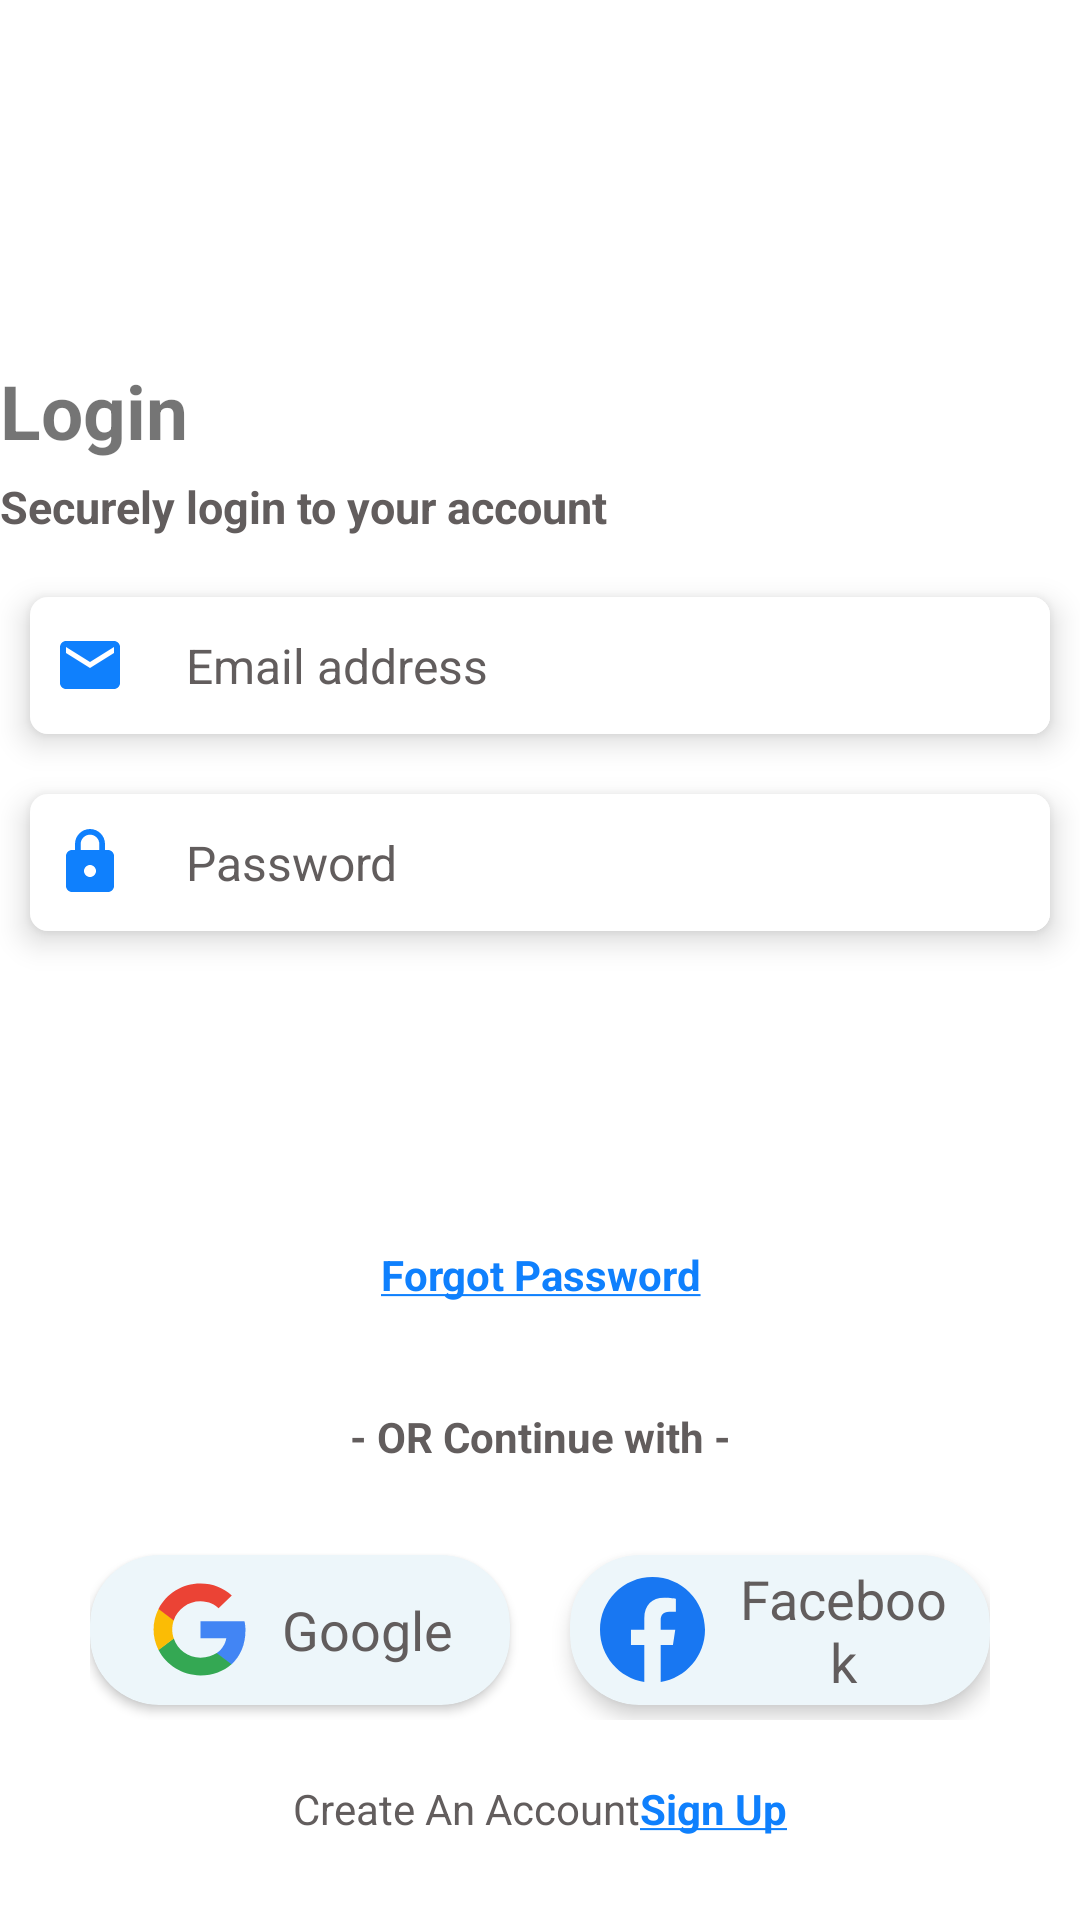

The Android layout XML behind this screen, and the referenced resources:
<!-- AndroidManifest.xml: application theme Theme.MyApp -->
<!-- res/layout/fragment_login.xml -->
<?xml version="1.0" encoding="utf-8"?>
<androidx.constraintlayout.widget.ConstraintLayout xmlns:android="http://schemas.android.com/apk/res/android"
    xmlns:app="http://schemas.android.com/apk/res-auto"
    xmlns:tools="http://schemas.android.com/tools"
    android:id="@+id/main"
    android:layout_width="match_parent"
    android:layout_height="match_parent"
    android:layout_margin="12dp"
    android:background="@color/white"
    android:paddingTop="120dp"
    tools:context=".ui.auth.LoginFragment">

    <LinearLayout
        android:id="@+id/linearLayout"
        android:layout_width="match_parent"
        android:layout_height="wrap_content"
        android:orientation="vertical"
        app:layout_constraintEnd_toEndOf="parent"
        app:layout_constraintHorizontal_bias="0.5"
        app:layout_constraintStart_toStartOf="parent"
        app:layout_constraintTop_toTopOf="parent">

        <TextView
            android:layout_width="match_parent"
            android:layout_height="wrap_content"
            android:text="@string/login"
            android:textSize="25sp"
            android:textStyle="bold" />

        <TextView
            android:layout_width="match_parent"
            android:layout_height="match_parent"
            android:layout_marginTop="5dp"
            android:text="@string/securely_login_to_your_account"
            android:textColor="@color/textColo"
            android:textSize="15sp"
            android:textStyle="bold" />
    </LinearLayout>

    <androidx.cardview.widget.CardView
        android:id="@+id/cardView"
        android:background="@color/inputBackground"
        android:layout_width="match_parent"
        android:layout_height="wrap_content"
        android:layout_marginStart="10dp"
        android:layout_marginTop="20dp"
        android:layout_marginEnd="10dp"
        android:padding="8dp"
        app:cardBackgroundColor="#F2F2F2"
        app:cardCornerRadius="6dp"
        app:cardElevation="6dp"
        app:layout_constraintTop_toBottomOf="@+id/linearLayout"
        tools:layout_editor_absoluteX="10dp">

        <LinearLayout
            android:background="@color/inputBackground"
            android:layout_width="match_parent"
            android:layout_height="wrap_content"
            android:gravity="center_vertical"
            android:orientation="horizontal">

            <ImageView
                android:layout_width="40dp"
                android:layout_height="40dp"
                android:contentDescription="@string/todo"
                android:padding="8dp"
                android:src="@drawable/baseline_email_24" />

            <EditText
                android:id="@+id/email_input"
                android:layout_width="0dp"
                android:layout_height="wrap_content"
                android:layout_weight="1"
                android:background="@color/inputBackground"                android:hint="@string/email_address"
                android:inputType="textEmailAddress"
                android:padding="12dp"
                android:textColor="@color/black"
                android:textColorHint="@color/textColo"
                android:textSize="16sp" />
        </LinearLayout>

    </androidx.cardview.widget.CardView>


    <androidx.cardview.widget.CardView
        android:background="@color/inputBackground"
        android:id="@+id/cardView2"
        android:layout_width="match_parent"
        android:layout_height="wrap_content"
        android:layout_marginStart="10dp"
        android:layout_marginTop="20dp"
        android:layout_marginEnd="10dp"
        android:padding="8dp"
        app:cardBackgroundColor="#F2F2F2"
        app:cardCornerRadius="6dp"
        app:cardElevation="6dp"
        app:layout_constraintTop_toBottomOf="@+id/cardView"
        tools:layout_editor_absoluteX="10dp">

        <LinearLayout
            android:background="@color/inputBackground"
            android:layout_width="match_parent"
            android:layout_height="wrap_content"
            android:gravity="center_vertical"
            android:orientation="horizontal">

            <ImageView
                android:layout_width="40dp"
                android:layout_height="40dp"
                android:contentDescription="@string/todo"
                android:padding="8dp"
                android:src="@drawable/baseline_lock_24" />

            <EditText
                android:background="@color/inputBackground"
                android:id="@+id/password_input"
                android:layout_width="0dp"
                android:layout_height="wrap_content"
                android:layout_weight="1"
                android:hint="@string/password"
                android:inputType="textPassword"
                android:padding="12dp"
                android:textColor="@color/black"
                android:textColorHint="@color/textColo"
                android:textSize="16sp" />
        </LinearLayout>

    </androidx.cardview.widget.CardView>
    <TextView
        android:id="@+id/errorSTextView"
        android:layout_width="match_parent"
        android:layout_height="wrap_content"
        android:textAlignment="center"
        android:layout_marginStart="30dp"
        android:layout_marginEnd="30dp"
        android:layout_marginTop="10dp"
        android:textColor="#FF0000"
        android:textSize="18sp"
        app:layout_constraintTop_toBottomOf="@+id/cardView2" />


    <TextView
        android:id="@+id/btnLOGIN"
        android:layout_width="match_parent"
        android:layout_height="50dp"
        android:layout_marginStart="10dp"
        android:layout_marginTop="30dp"
        android:layout_marginEnd="10dp"
        android:background="@drawable/rounded_button"
        android:gravity="center"
        android:padding="16dp"
        android:text="@string/log_in"
        android:textAllCaps="true"
        android:textColor="@android:color/white"
        android:textStyle="bold"
        app:layout_constraintEnd_toEndOf="parent"
        app:layout_constraintHorizontal_bias="0.5"
        app:layout_constraintStart_toStartOf="parent"
        app:layout_constraintTop_toBottomOf="@+id/cardView2"
        tools:ignore="AllCaps" />

    <TextView
        android:id="@+id/forgotPassword"
        android:layout_width="match_parent"
        android:layout_height="wrap_content"
        android:layout_marginTop="25dp"
        android:text="@string/forgot_password"
        android:textAlignment="center"
        android:textColor="@color/darkBlue"
        android:textSize="14sp"
        android:textStyle="bold"
        app:layout_constraintTop_toBottomOf="@+id/btnLOGIN" />

    <TextView
        android:id="@+id/textView2"
        android:layout_width="match_parent"
        android:layout_height="wrap_content"
        android:layout_marginTop="35dp"
        android:text="@string/or_continue_with"
        android:textAlignment="center"
        android:textColor="@color/textColo"
        android:textSize="14sp"
        android:textStyle="bold"
        app:layout_constraintTop_toBottomOf="@+id/forgotPassword" />

    <LinearLayout
        android:id="@+id/linearLayout2"
        android:layout_width="300dp"
        android:layout_height="60dp"
        android:layout_marginTop="25dp"
        android:gravity="center"
        android:orientation="horizontal"
        app:layout_constraintEnd_toEndOf="parent"
        app:layout_constraintHorizontal_bias="0.5"
        app:layout_constraintStart_toStartOf="parent"
        app:layout_constraintTop_toBottomOf="@+id/textView2">

        <androidx.cardview.widget.CardView
            android:id="@+id/sign_in_button_google"
            android:layout_width="140dp"
            android:layout_height="50dp"
            app:cardBackgroundColor="@color/blue50"
            app:cardCornerRadius="23dp">

            <LinearLayout
                android:layout_width="match_parent"
                android:layout_height="match_parent"
                android:gravity="center"
                android:orientation="horizontal"
                android:paddingHorizontal="10dp">

                <ImageView
                    android:layout_width="35dp"
                    android:layout_height="35dp"
                    android:layout_marginEnd="10dp"
                    android:contentDescription="@string/todo"
                    android:src="@drawable/google" />

                <TextView
                    android:layout_width="wrap_content"
                    android:layout_height="wrap_content"
                    android:gravity="center"
                    android:text="@string/google"
                    android:textColor="@color/textColo"
                    android:textSize="18sp"/>
            </LinearLayout>

        </androidx.cardview.widget.CardView>


        <View
            android:layout_width="0dp"
            android:layout_height="1dp"
            android:layout_weight="1" />

        <androidx.cardview.widget.CardView
            android:layout_width="140dp"
            android:layout_height="50dp"
            app:cardBackgroundColor="@color/blue50"
            app:cardCornerRadius="23dp"
            app:cardElevation="4dp">

            <LinearLayout
                android:layout_width="match_parent"
                android:layout_height="match_parent"
                android:gravity="center"
                android:orientation="horizontal"
                android:paddingHorizontal="10dp">

                <ImageView
                    android:layout_width="35dp"
                    android:layout_height="35dp"
                    android:contentDescription="@string/todo"
                    android:src="@drawable/face" />

                <TextView
                    android:layout_width="wrap_content"
                    android:layout_height="wrap_content"
                    android:gravity="center"
                    android:layout_marginStart="7dp"
                    android:text="@string/facebook"
                    android:textColor="@color/textColo"
                    android:textSize="18sp"/>
            </LinearLayout>

        </androidx.cardview.widget.CardView>



    </LinearLayout>

    <LinearLayout
        android:id="@+id/linearLayout3"
        android:layout_width="match_parent"
        android:layout_height="wrap_content"
        android:layout_marginTop="20dp"
        android:gravity="center"
        android:orientation="horizontal"
        app:layout_constraintTop_toBottomOf="@+id/linearLayout2">

        <TextView
            android:layout_width="wrap_content"
            android:layout_height="wrap_content"
            android:text="@string/create_an_account"
            android:textColor="@color/textColo" />

        <TextView
            android:id="@+id/sign_up"
            android:layout_width="wrap_content"
            android:layout_height="wrap_content"
            android:text="@string/sign_up"
            android:textAlignment="center"
            android:textColor="@color/darkBlue"
            android:textSize="14sp"
            android:textStyle="bold" />
    </LinearLayout>






</androidx.constraintlayout.widget.ConstraintLayout>
<!-- resources referenced by this layout -->
<resources>
  <color name="black">#FF000000</color>
  <color name="blue50">#EDF6FA</color>
  <color name="darkBlue">#0F80FD</color>
  <color name="inputBackground">#FFFFFFFF</color>
  <color name="textColo">#625D5D</color>
  <color name="white">#FFFFFFFF</color>
  <!-- drawable baseline_email_24 (drawable) -->
  <vector xmlns:android="http://schemas.android.com/apk/res/android"
      android:width="24dp"
      android:height="24dp"
      android:tint="@color/darkBlue"
      android:viewportWidth="24"
      android:viewportHeight="24">
  
      <path
          android:fillColor="@android:color/white"
          android:pathData="M20,4L4,4c-1.1,0 -1.99,0.9 -1.99,2L2,18c0,1.1 0.9,2 2,2h16c1.1,0 2,-0.9 2,-2L22,6c0,-1.1 -0.9,-2 -2,-2zM20,8l-8,5 -8,-5L4,6l8,5 8,-5v2z" />
  
  </vector>
  <!-- drawable baseline_lock_24 (drawable) -->
  <vector xmlns:android="http://schemas.android.com/apk/res/android"
      android:width="24dp"
      android:height="24dp"
      android:tint="@color/darkBlue"
      android:viewportWidth="24"
      android:viewportHeight="24">
  
      <path
          android:fillColor="@android:color/white"
          android:pathData="M18,8h-1L17,6c0,-2.76 -2.24,-5 -5,-5S7,3.24 7,6v2L6,8c-1.1,0 -2,0.9 -2,2v10c0,1.1 0.9,2 2,2h12c1.1,0 2,-0.9 2,-2L20,10c0,-1.1 -0.9,-2 -2,-2zM12,17c-1.1,0 -2,-0.9 -2,-2s0.9,-2 2,-2 2,0.9 2,2 -0.9,2 -2,2zM15.1,8L8.9,8L8.9,6c0,-1.71 1.39,-3.1 3.1,-3.1 1.71,0 3.1,1.39 3.1,3.1v2z" />
  
  </vector>
  <!-- drawable face (drawable) -->
  <vector xmlns:android="http://schemas.android.com/apk/res/android"
      android:width="40dp"
      android:height="40dp"
      android:viewportWidth="40"
      android:viewportHeight="40">
    <path
        android:pathData="M40,20.122C40,9.009 31.046,0 20,0C8.954,0 0,9.009 0,20.122C0,30.166 7.314,38.49 16.875,40V25.939H11.797V20.122H16.875V15.689C16.875,10.646 19.861,7.86 24.429,7.86C26.618,7.86 28.906,8.253 28.906,8.253V13.205H26.384C23.9,13.205 23.125,14.756 23.125,16.348V20.122H28.672L27.785,25.939H23.125V40C32.686,38.49 40,30.166 40,20.122Z"
        android:fillColor="#1877F2"/>
  </vector>
  <string name="create_an_account">Create An Account</string>
  <string name="email_address">Email address</string>
  <string name="facebook">Facebook</string>
  <string name="forgot_password"><u>Forgot Password</u></string>
  <string name="google">Google</string>
  <string name="log_in"><u>Log In</u></string>
  <string name="login">Login</string>
  <string name="or_continue_with">- OR Continue with -</string>
  <string name="password">Password</string>
  <string name="securely_login_to_your_account">Securely login to your account</string>
  <string name="sign_up"><u>Sign Up</u></string>
  <string name="todo">TODO</string>
  <style name="Theme.MyApp" parent="Theme.MaterialComponents.Light">
          <item name="colorPrimary">@color/blue</item>
          <item name="colorPrimaryVariant">@color/darkBlue</item>
          <item name="colorOnPrimary">@color/white</item>
          <item name="android:statusBarColor">@color/darkBlue</item>
          <item name="windowNoTitle">true</item>
          <item name="windowActionBar">false</item>
          <item name="windowActionBarOverlay">false</item>
      </style>
  <color name="blue">#00CEFB</color>
</resources>
